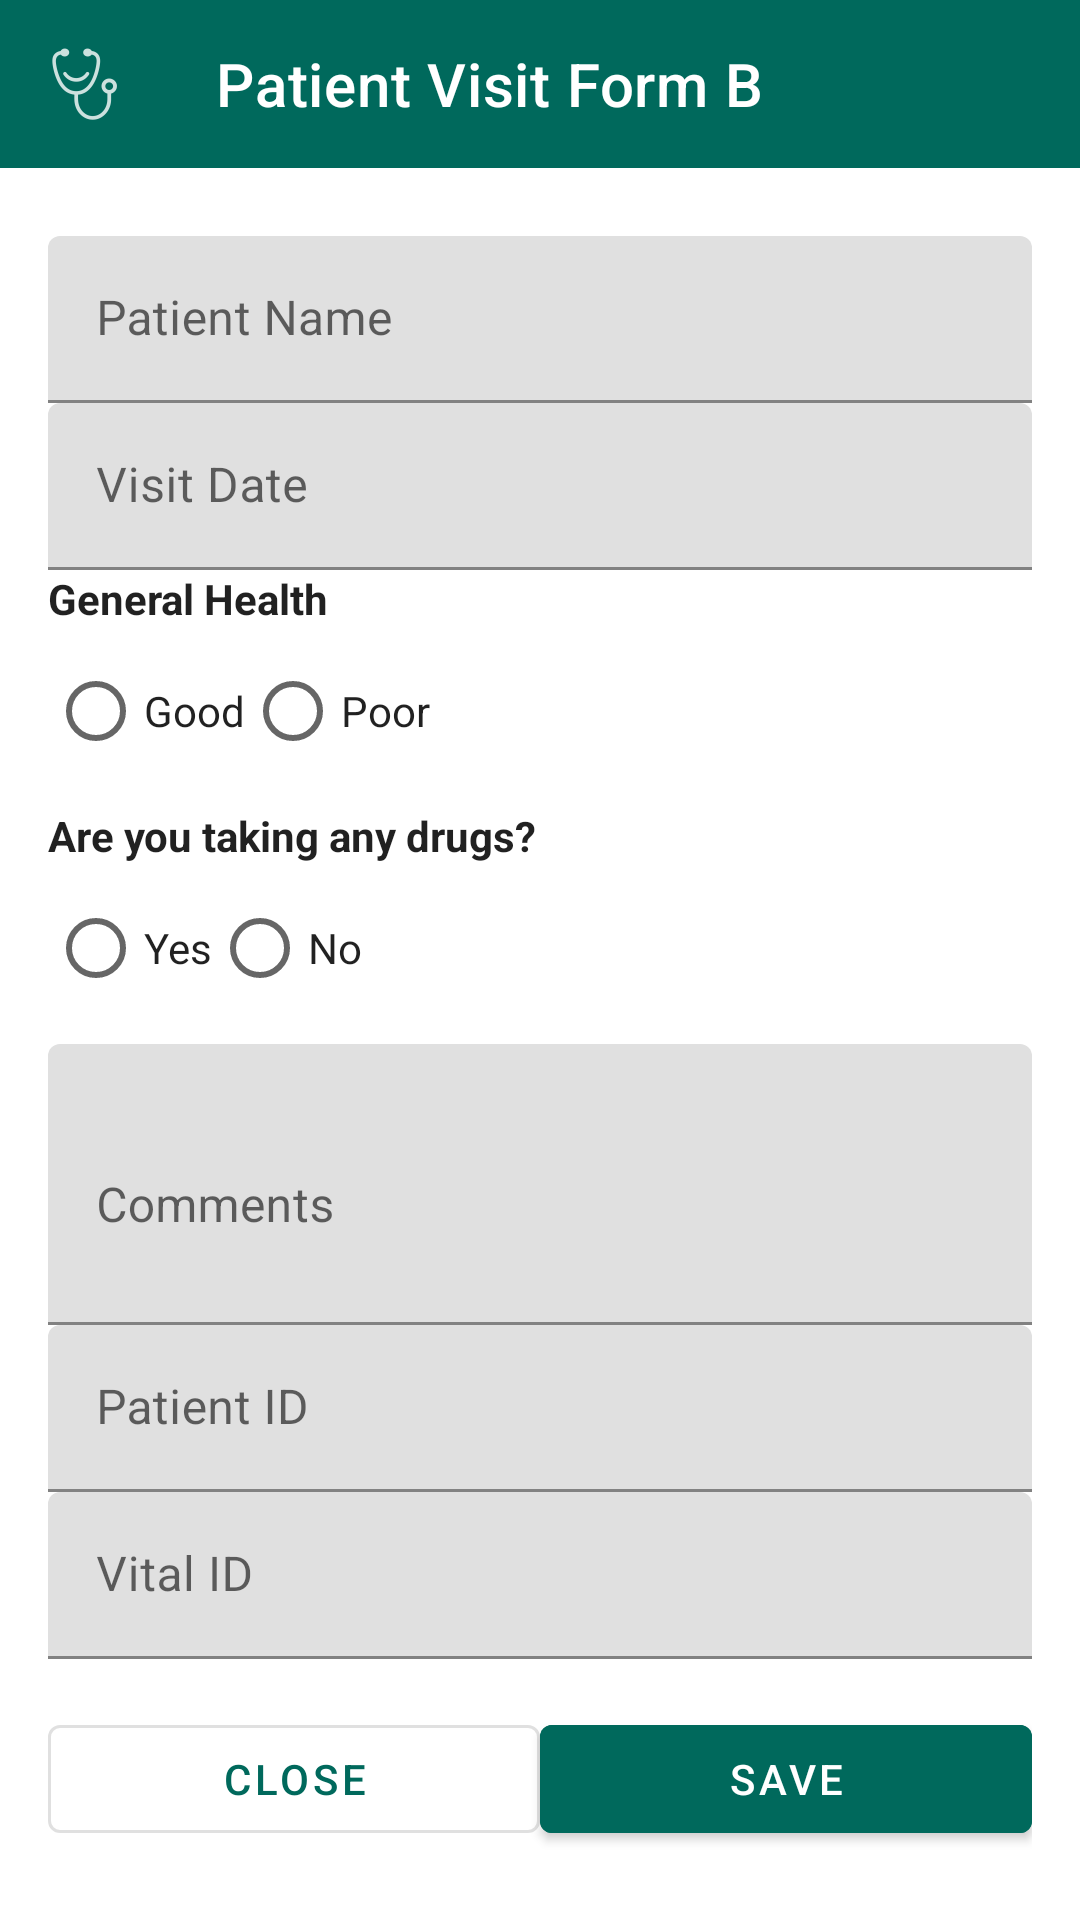

Write the Android layout XML for this screen, with the resource values it uses.
<!-- AndroidManifest.xml: application theme Theme.UIMA -->
<!-- res/layout/activity_patient_visit_form_b.xml -->
<?xml version="1.0" encoding="utf-8"?>
<LinearLayout xmlns:android="http://schemas.android.com/apk/res/android"
    xmlns:app="http://schemas.android.com/apk/res-auto"
    android:orientation="vertical"
    android:layout_width="match_parent"
    android:layout_height="match_parent"
    android:background="?android:windowBackground">

    
    <com.google.android.material.appbar.MaterialToolbar
        android:id="@+id/topAppBar"
        android:layout_width="match_parent"
        android:layout_height="?attr/actionBarSize"
        android:background="?attr/colorPrimary"
        app:title="Patient Visit Form B"
        app:titleTextColor="?attr/colorOnPrimary"
        app:navigationIcon="@drawable/ic_app_icon" />

    
    <ScrollView
        android:layout_width="match_parent"
        android:layout_height="match_parent"
        android:padding="16dp">

        <LinearLayout
            android:layout_width="match_parent"
            android:layout_height="wrap_content"
            android:orientation="vertical"
            android:layout_gravity="center">

            
            <com.google.android.material.textfield.TextInputLayout
                android:layout_width="match_parent"
                android:layout_height="wrap_content"
                android:hint="Patient Name">

                <com.google.android.material.textfield.TextInputEditText
                    android:id="@+id/patientName"
                    android:layout_width="match_parent"
                    android:layout_height="wrap_content"
                    android:inputType="text" />
            </com.google.android.material.textfield.TextInputLayout>

            
            <com.google.android.material.textfield.TextInputLayout
                android:layout_width="match_parent"
                android:layout_height="wrap_content"
                android:hint="Visit Date">

                <com.google.android.material.textfield.TextInputEditText
                    android:id="@+id/etVisitDate"
                    android:layout_width="match_parent"
                    android:layout_height="wrap_content"
                    android:focusable="false"
                    android:clickable="true"
                    android:inputType="date" />
            </com.google.android.material.textfield.TextInputLayout>

            
            <TextView
                android:layout_width="wrap_content"
                android:layout_height="wrap_content"
                android:text="General Health"
                android:textColor="?android:textColorPrimary"
                android:textStyle="bold" />

            <RadioGroup
                android:id="@+id/rgGeneralHealth"
                android:layout_width="match_parent"
                android:layout_height="wrap_content"
                android:orientation="horizontal"
                android:paddingTop="4dp"
                android:paddingBottom="8dp">

                <RadioButton
                    android:id="@+id/rbGood"
                    android:layout_width="wrap_content"
                    android:layout_height="wrap_content"
                    android:text="Good"
                    android:textColor="?android:textColorPrimary" />

                <RadioButton
                    android:id="@+id/rbPoor"
                    android:layout_width="wrap_content"
                    android:layout_height="wrap_content"
                    android:text="Poor"
                    android:textColor="?android:textColorPrimary" />
            </RadioGroup>

            
            <TextView
                android:layout_width="wrap_content"
                android:layout_height="wrap_content"
                android:text="Are you taking any drugs?"
                android:textColor="?android:textColorPrimary"
                android:textStyle="bold" />

            <RadioGroup
                android:id="@+id/rgOnDrugs"
                android:layout_width="match_parent"
                android:layout_height="wrap_content"
                android:orientation="horizontal"
                android:paddingTop="4dp"
                android:paddingBottom="8dp">

                <RadioButton
                    android:id="@+id/rbDrugsYes"
                    android:layout_width="wrap_content"
                    android:layout_height="wrap_content"
                    android:text="Yes"
                    android:textColor="?android:textColorPrimary" />

                <RadioButton
                    android:id="@+id/rbDrugsNo"
                    android:layout_width="wrap_content"
                    android:layout_height="wrap_content"
                    android:text="No"
                    android:textColor="?android:textColorPrimary" />
            </RadioGroup>

            
            <com.google.android.material.textfield.TextInputLayout
                android:layout_width="match_parent"
                android:layout_height="wrap_content"
                android:hint="Comments">

                <com.google.android.material.textfield.TextInputEditText
                    android:id="@+id/etComments"
                    android:layout_width="match_parent"
                    android:layout_height="wrap_content"
                    android:inputType="textMultiLine"
                    android:minLines="3"
                    android:maxLines="5" />
            </com.google.android.material.textfield.TextInputLayout>

            
            <com.google.android.material.textfield.TextInputLayout
                android:layout_width="match_parent"
                android:layout_height="wrap_content"
                android:hint="Patient ID">

                <com.google.android.material.textfield.TextInputEditText
                    android:id="@+id/etPatientID"
                    android:layout_width="match_parent"
                    android:layout_height="wrap_content"
                    android:enabled="false" />
            </com.google.android.material.textfield.TextInputLayout>

            
            <com.google.android.material.textfield.TextInputLayout
                android:layout_width="match_parent"
                android:layout_height="wrap_content"
                android:hint="Vital ID">

                <com.google.android.material.textfield.TextInputEditText
                    android:id="@+id/etVitalID"
                    android:layout_width="match_parent"
                    android:layout_height="wrap_content"
                    android:enabled="false" />
            </com.google.android.material.textfield.TextInputLayout>

            
            <LinearLayout
                android:orientation="horizontal"
                android:layout_width="match_parent"
                android:layout_height="wrap_content"
                android:layout_marginTop="16dp"
                android:weightSum="2">

                <com.google.android.material.button.MaterialButton
                    android:id="@+id/btnClose"
                    android:layout_width="0dp"
                    android:layout_weight="1"
                    android:layout_height="wrap_content"
                    android:text="Close"
                    style="@style/Widget.MaterialComponents.Button.OutlinedButton"
                    android:textColor="?attr/colorPrimary" />

                <com.google.android.material.button.MaterialButton
                    android:id="@+id/btnSave"
                    android:layout_width="0dp"
                    android:layout_weight="1"
                    android:layout_height="wrap_content"
                    android:text="Save"
                    android:backgroundTint="?attr/colorPrimary"
                    android:textColor="?attr/colorOnPrimary" />

            </LinearLayout>

        </LinearLayout>
    </ScrollView>
</LinearLayout>
<!-- resources referenced by this layout -->
<resources>
  <!-- drawable ic_app_icon: png bitmap (drawable-hdpi, 1037 bytes) -->
  <style name="Theme.UIMA" parent="Theme.MaterialComponents.DayNight.DarkActionBar">
          
          <item name="colorPrimary">@color/colorPrimary</item>
          <item name="colorPrimaryVariant">@color/colorPrimaryVariant</item>
          <item name="colorOnPrimary">@color/colorOnPrimary</item>
          
          <item name="colorSecondary">@color/colorSecondary</item>
          <item name="colorSecondaryVariant">@color/colorSecondaryVariant</item>
          <item name="colorOnSecondary">@color/colorOnSecondary</item>
          
          <item name="android:statusBarColor">?attr/colorPrimaryVariant</item>
          
      </style>
  <color name="colorPrimary">#00695C</color>
  <color name="colorPrimaryVariant">#004D40</color>
  <color name="colorOnPrimary">#FFFFFF</color>
  <color name="colorSecondary">#00796B</color>
  <color name="colorSecondaryVariant">#004D40</color>
  <color name="colorOnSecondary">#000000</color>
</resources>
